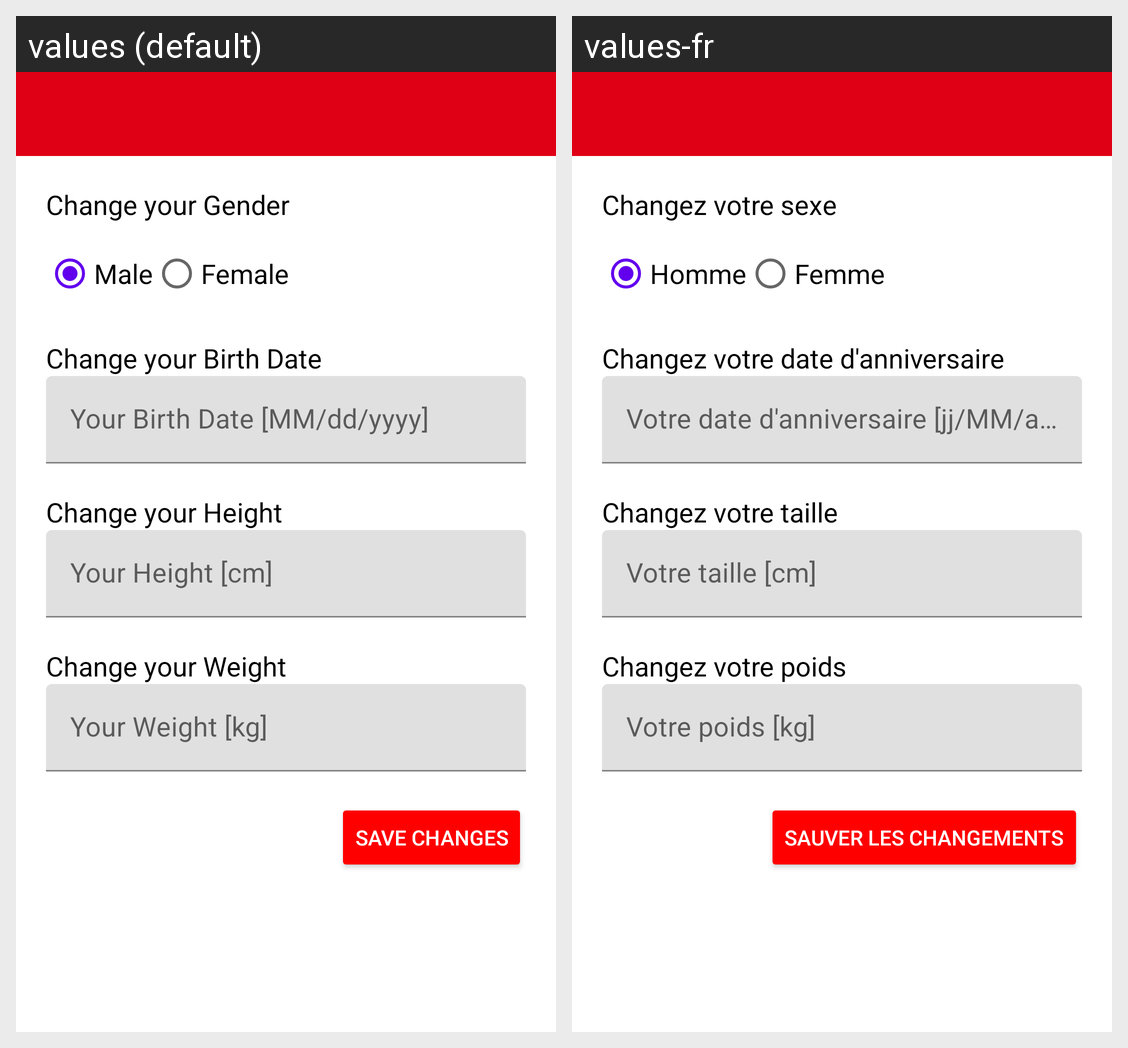

The Android screen above is rendered under two locales of the same app. Produce the string resources it draws, with the default and per-locale values.
Android screen res/layout/activity_physical_characteristics.xml rendered under 2 locales, left to right: values (default), values-fr. Device: Nexus 5 (rendered at 1080×1920; each locale shown at half size, 540×960, under a caption strip naming it); theme AppTheme.
Strings drawn on this screen, with the default value and each locale's value (text and hints the layout hard-codes, and strings that could not be matched under every locale, appear in the picture but are not listed):

change_your_gender
  values: Change your Gender
  values-fr: Changez votre sexe

male
  values: Male
  values-fr: Homme

female
  values: Female
  values-fr: Femme

change_your_birth_date
  values: Change your Birth Date
  values-fr: Changez votre date d'anniversaire

change_your_height
  values: Change your Height
  values-fr: Changez votre taille

change_your_weight
  values: Change your Weight
  values-fr: Changez votre poids

save_changes_cap
  values: SAVE CHANGES
  values-fr: SAUVER LES CHANGEMENTS
